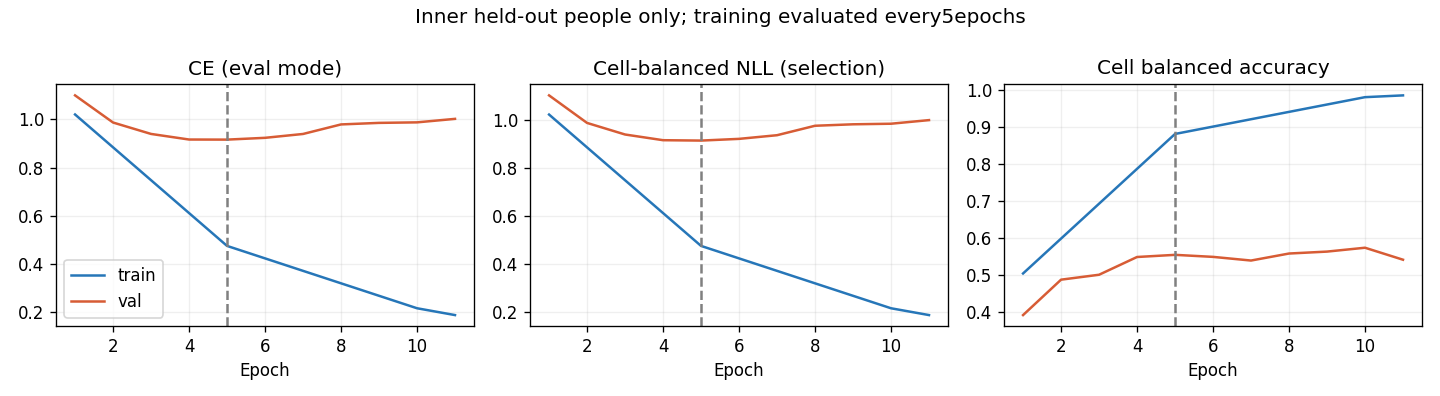

Values plotted in this chart, from the file beside it:
epoch, optimization_ce, train_ce, train_cell_nll, train_cell_ba, val_ce, val_cell_nll, val_cell_ba, raw_val_ce, raw_val_cell_nll, raw_val_cell_ba
1, 1.131, 1.021, 1.021, 0.5048, 1.1, 1.101, 0.3926, 1.1, 1.101, 0.3926
2, 0.9692, , , , 0.9873, 0.986, 0.4881, 0.9873, 0.986, 0.4881
3, 0.853, , , , 0.9398, 0.9379, 0.5013, 0.9398, 0.9379, 0.5013
4, 0.7317, , , , 0.9166, 0.9142, 0.5492, 0.9166, 0.9142, 0.5492
5, 0.6502, 0.4741, 0.4743, 0.8809, 0.9162, 0.9126, 0.555, 0.9162, 0.9126, 0.555
6, 0.5735, , , , 0.9237, 0.9197, 0.5495, 0.9237, 0.9197, 0.5495
7, 0.5109, , , , 0.9397, 0.9349, 0.5396, 0.9397, 0.9349, 0.5396
8, 0.4433, , , , 0.9794, 0.9742, 0.5585, 0.9794, 0.9742, 0.5585
9, 0.3877, , , , 0.9858, 0.9803, 0.5637, 0.9858, 0.9803, 0.5637
10, 0.3843, 0.2148, 0.2148, 0.98, 0.988, 0.9827, 0.5741, 0.988, 0.9827, 0.5741
11, 0.3379, 0.1864, 0.1865, 0.9848, 1.003, 0.9977, 0.5418, 1.003, 0.9977, 0.5418
